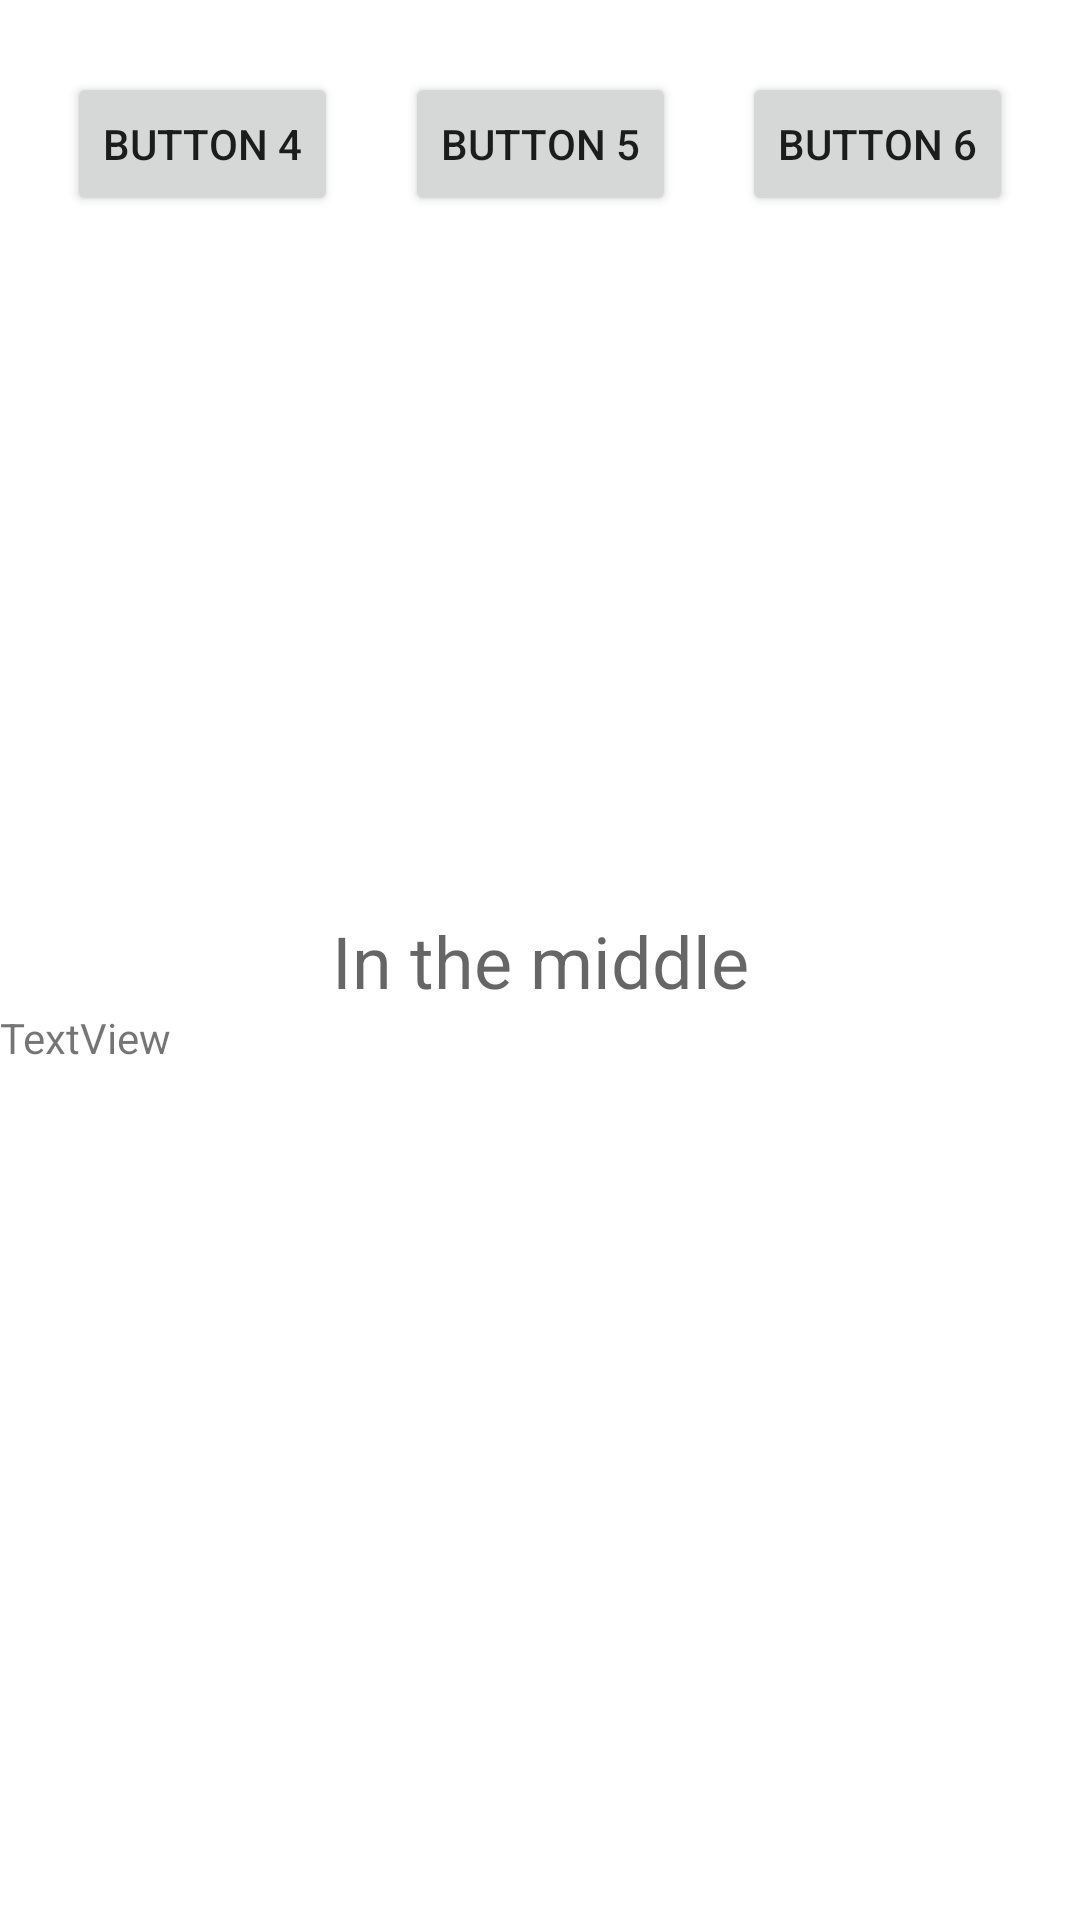

Reconstruct the res/layout file that produces this screen, plus the resources it refers to.
<!-- AndroidManifest.xml: application theme Theme.JustAndroidApp -->
<!-- res/layout/activity_main.xml -->
<?xml version="1.0" encoding="utf-8"?>
<androidx.constraintlayout.widget.ConstraintLayout xmlns:android="http://schemas.android.com/apk/res/android"
    xmlns:app="http://schemas.android.com/apk/res-auto"
    xmlns:tools="http://schemas.android.com/tools"
    android:layout_width="match_parent"
    android:layout_height="match_parent"
    tools:context=".MainActivity">

    <Button
        android:id="@+id/button4"
        android:layout_width="wrap_content"
        android:layout_height="wrap_content"
        android:layout_marginTop="24dp"
        android:text="Button 4"
        app:layout_constraintEnd_toStartOf="@+id/button5"
        app:layout_constraintHorizontal_bias="0.5"
        app:layout_constraintHorizontal_chainStyle="spread"
        app:layout_constraintStart_toStartOf="parent"
        app:layout_constraintTop_toTopOf="parent" />

    <Button
        android:id="@+id/button5"
        android:layout_width="wrap_content"
        android:layout_height="wrap_content"
        android:text="Button 5"
        app:layout_constraintEnd_toStartOf="@+id/button6"
        app:layout_constraintHorizontal_bias="0.5"
        app:layout_constraintStart_toEndOf="@+id/button4"
        app:layout_constraintTop_toTopOf="@+id/button4" />

    <Button
        android:id="@+id/button6"
        android:layout_width="wrap_content"
        android:layout_height="wrap_content"
        android:text="Button 6"
        app:layout_constraintEnd_toEndOf="parent"
        app:layout_constraintHorizontal_bias="0.5"
        app:layout_constraintStart_toEndOf="@+id/button5"
        app:layout_constraintTop_toTopOf="@+id/button5" />

    <LinearLayout
        android:id="@+id/my_layout"
        android:layout_width="0dp"
        android:layout_height="0dp"
        android:orientation="vertical"
        app:layout_constraintBottom_toBottomOf="parent"
        app:layout_constraintEnd_toEndOf="parent"
        app:layout_constraintHorizontal_bias="0.0"
        app:layout_constraintStart_toStartOf="parent"
        app:layout_constraintTop_toBottomOf="@+id/textView2"
        app:layout_constraintVertical_bias="0.0">

        <TextView
            android:id="@+id/textView"
            android:layout_width="match_parent"
            android:layout_height="wrap_content"
            android:text="TextView" />
    </LinearLayout>

    <TextView
        android:id="@+id/textView2"
        android:layout_width="wrap_content"
        android:layout_height="wrap_content"
        android:text="@string/in_the_middle"
        android:textAppearance="@style/TextAppearance.AppCompat.Display2"
        android:textSize="24sp"
        app:layout_constraintBottom_toBottomOf="parent"
        app:layout_constraintEnd_toEndOf="parent"
        app:layout_constraintStart_toStartOf="parent"
        app:layout_constraintTop_toTopOf="parent" />
</androidx.constraintlayout.widget.ConstraintLayout>
<!-- resources referenced by this layout -->
<resources>
  <string name="in_the_middle">In the middle</string>
  <style name="Theme.JustAndroidApp" parent="Theme.MaterialComponents.DayNight.DarkActionBar">
          
          <item name="colorPrimary">@color/purple_500</item>
          <item name="colorPrimaryVariant">@color/purple_700</item>
          <item name="colorOnPrimary">@color/white</item>
          
          <item name="colorSecondary">@color/teal_200</item>
          <item name="colorSecondaryVariant">@color/teal_700</item>
          <item name="colorOnSecondary">@color/black</item>
          
          <item name="android:statusBarColor" tools:targetApi="l">?attr/colorPrimaryVariant</item>
          
      </style>
  <!-- not gathered from this repository: default colours our renderer supplied (Android Studio template values) -->
  <color name="purple_500">#FF6200EE</color>
  <color name="purple_700">#FF3700B3</color>
  <color name="teal_200">#FF03DAC5</color>
  <color name="teal_700">#FF018786</color>
  <color name="black">#FF000000</color>
  <color name="white">#FFFFFFFF</color>
</resources>
